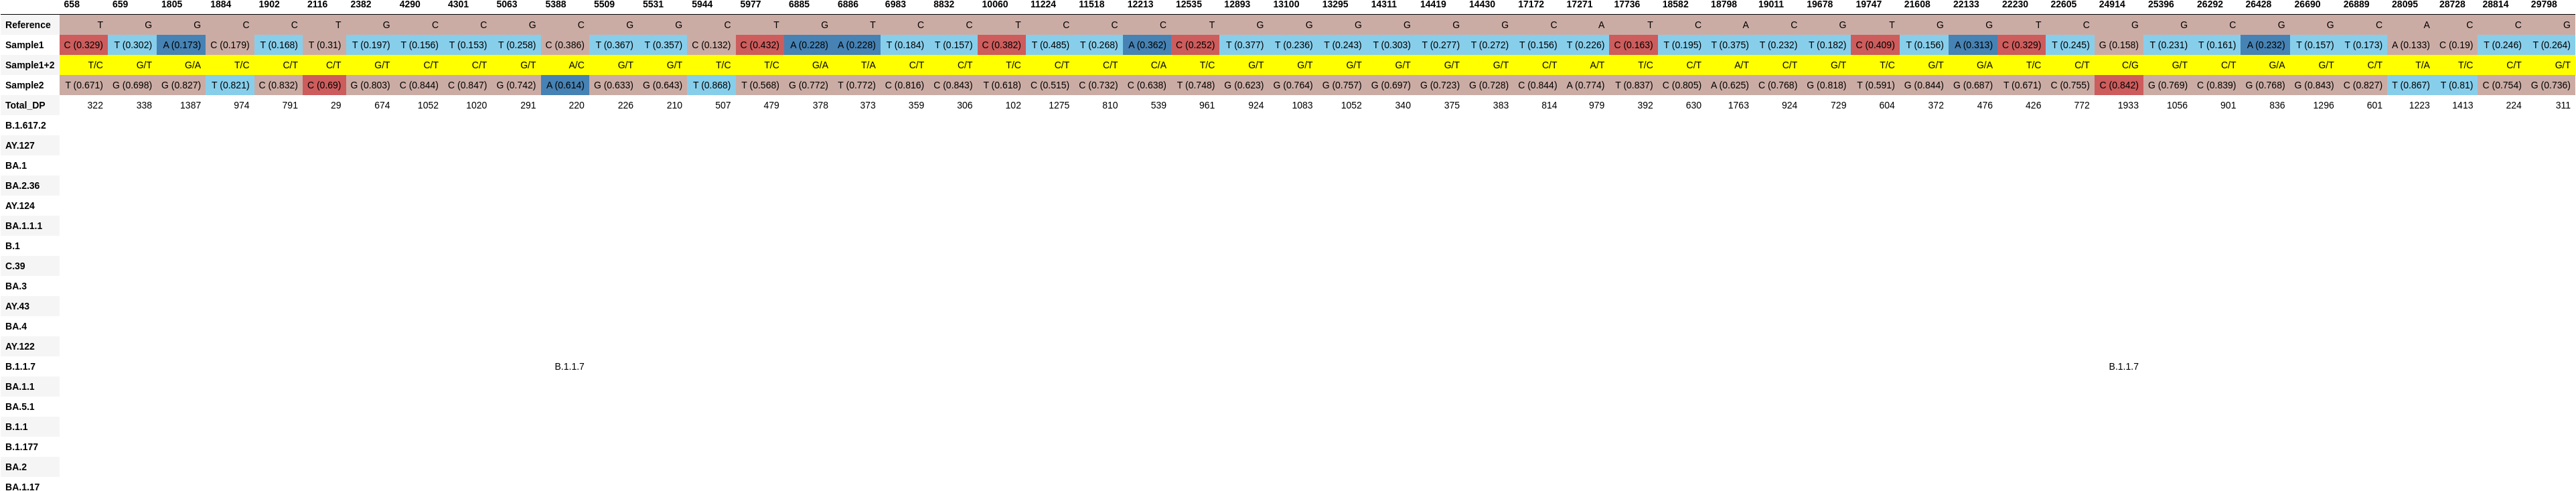

Data behind this chart, as committed beside it:
, 658, 659, 1805, 1884, 1902, 2116, 2382, 4290, 4301, 5063, 5388, 5509, 5531, 5944, 5977, 6885, 6886, 6983, 8832, 10060, 11224, 11518, 12213
Reference, T, G, G, C, C, T, G, C, C, G, C, G, G, C, T, G, T, C, C, T, C, C, C
Sample1, C (0.329), T (0.302), A (0.173), C (0.179), T (0.168), T (0.31), T (0.197), T (0.156), T (0.153), T (0.258), C (0.386), T (0.367), T (0.357), C (0.132), C (0.432), A (0.228), A (0.228), T (0.184), T (0.157), C (0.382), T (0.485), T (0.268), A (0.362)
Sample1+2, T/C, G/T, G/A, T/C, C/T, C/T, G/T, C/T, C/T, G/T, A/C, G/T, G/T, T/C, T/C, G/A, T/A, C/T, C/T, T/C, C/T, C/T, C/A
Sample2, T (0.671), G (0.698), G (0.827), T (0.821), C (0.832), C (0.69), G (0.803), C (0.844), C (0.847), G (0.742), A (0.614), G (0.633), G (0.643), T (0.868), T (0.568), G (0.772), T (0.772), C (0.816), C (0.843), T (0.618), C (0.515), C (0.732), C (0.638)
Total_DP, 322, 338, 1387, 974, 791, 29, 674, 1052, 1020, 291, 220, 226, 210, 507, 479, 378, 373, 359, 306, 102, 1275, 810, 539
B.1.617.2, , , , , , , , , , , , , , , , , , , , , , , 
AY.127, , , , , , , , , , , , , , , , , , , , , , , 
BA.1, , , , , , , , , , , , , , , , , , , , , , , 
BA.2.36, , , , , , , , , , , , , , , , , , , , , , , 
AY.124, , , , , , , , , , , , , , , , , , , , , , , 
BA.1.1.1, , , , , , , , , , , , , , , , , , , , , , , 
B.1, , , , , , , , , , , , , , , , , , , , , , , 
C.39, , , , , , , , , , , , , , , , , , , , , , , 
BA.3, , , , , , , , , , , , , , , , , , , , , , , 
AY.43, , , , , , , , , , , , , , , , , , , , , , , 
BA.4, , , , , , , , , , , , , , , , , , , , , , , 
AY.122, , , , , , , , , , , , , , , , , , , , , , , 
B.1.1.7, , , , , , , , , , , B.1.1.7, , , , , , , , , , , , 
BA.1.1, , , , , , , , , , , , , , , , , , , , , , , 
BA.5.1, , , , , , , , , , , , , , , , , , , , , , , 
B.1.1, , , , , , , , , , , , , , , , , , , , , , , 
B.1.177, , , , , , , , , , , , , , , , , , , , , , , 
BA.2, , , , , , , , , , , , , , , , , , , , , , , 
BA.1.17, , , , , , , , , , , , , , , , , , , , , , , 
